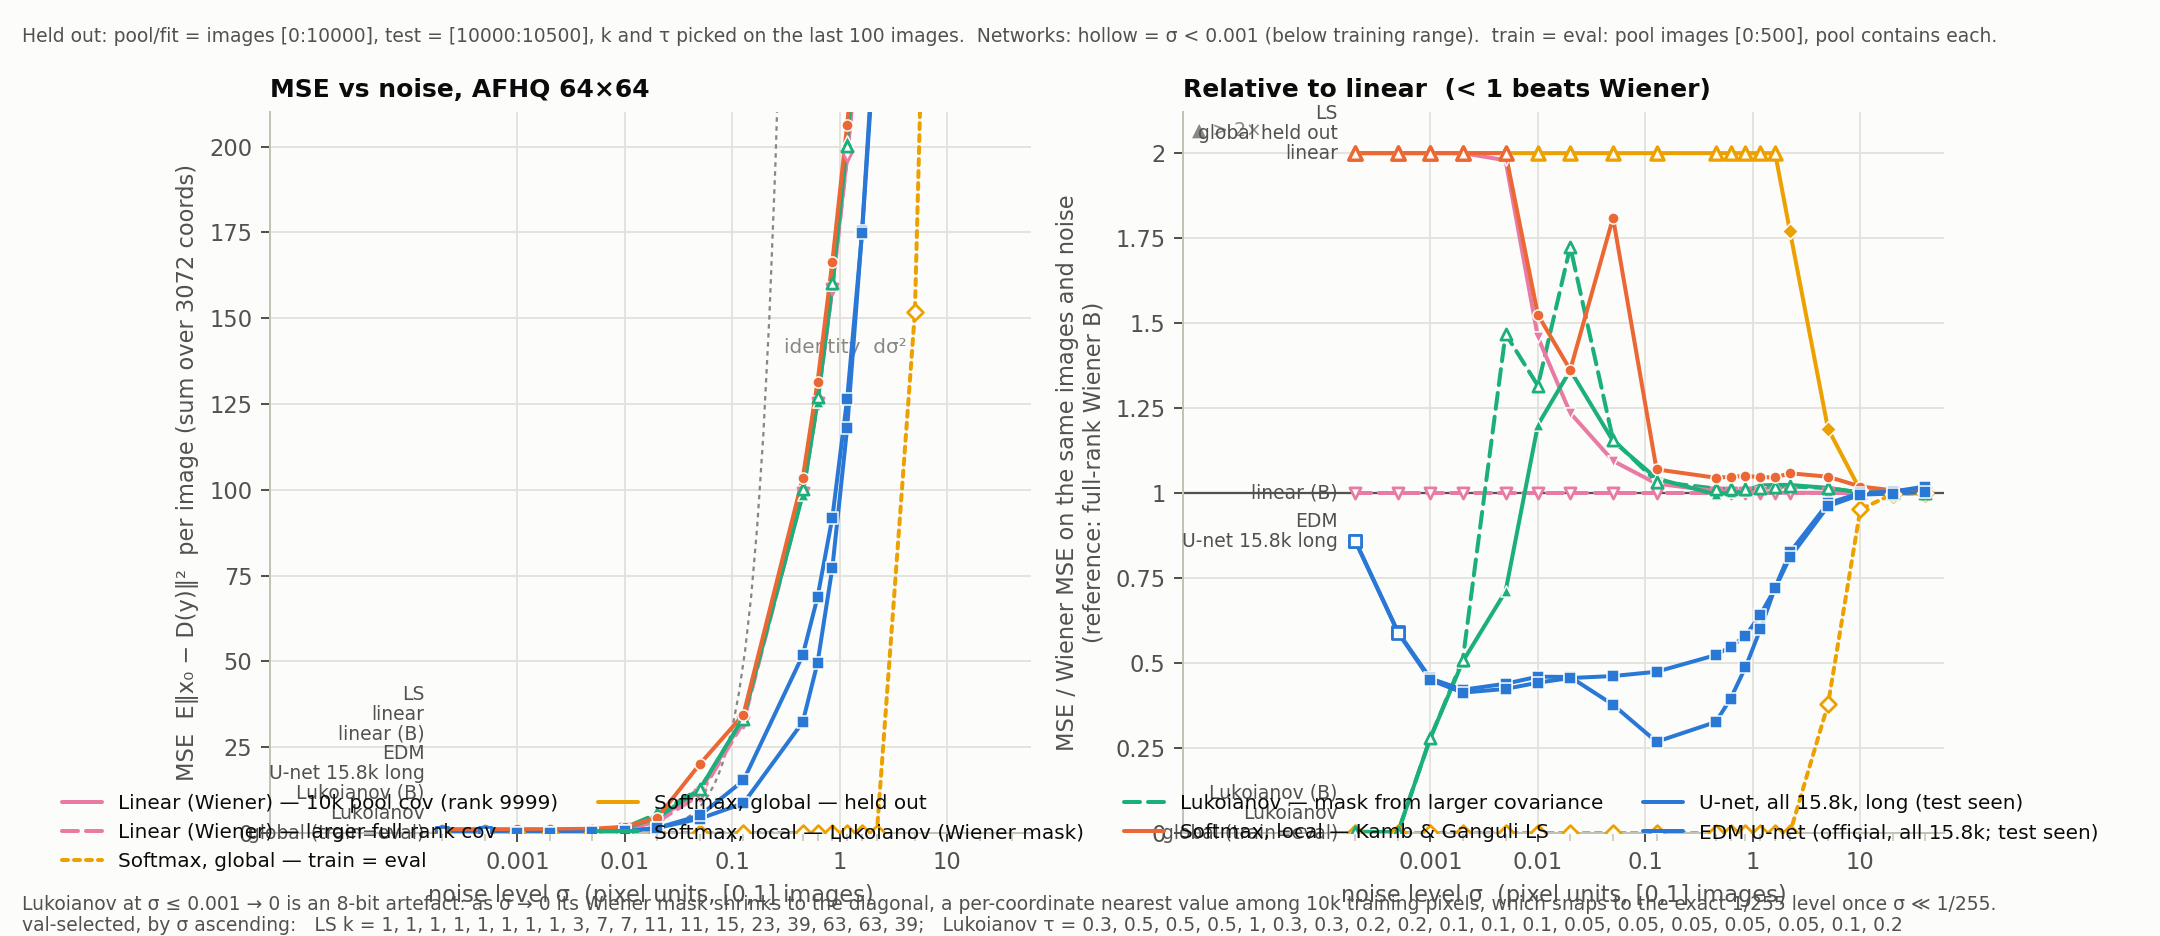

Source data for this figure (header and first rows):
curve, sigma, mse, se, ratio_to_wiener, ratio_se, selected_param, n_images
linear, 0.0002, 0.3208, 0.0117, 558, 20.34, , 500
linear, 0.0005, 0.3249, 0.01178, 63.25, 2.274, , 500
linear, 0.001, 0.3475, 0.01234, 13.62, 0.4594, , 500
linear, 0.002, 0.4388, 0.0147, 4.489, 0.1254, , 500
linear, 0.005, 0.8537, 0.02401, 1.979, 0.03381, , 500
linear, 0.01, 1.756, 0.04019, 1.458, 0.01517, , 500
linear, 0.02, 4.012, 0.07292, 1.236, 0.007719, , 500
linear, 0.05, 12.18, 0.1729, 1.095, 0.003704, , 500
linear, 0.127, 33.18, 0.4145, 1.028, 0.001959, , 500
linear, 0.452, 99.53, 1.199, 1.006, 0.0006891, , 500
linear, 0.621, 126, 1.498, 1.005, 0.0004651, , 500
linear, 0.853, 159.1, 1.873, 1.003, 0.0004202, , 500
linear, 1.172, 197.6, 2.348, 1.002, 0.0004137, , 500
linear, 1.61, 243.3, 2.87, 1.002, 0.0005107, , 500
linear, 2.212, 295.4, 3.622, 1.001, 0.0005697, , 500
linear, 5.0, 455.4, 6.123, 1.001, 0.00081, , 500
linear, 10.0, 604.3, 8.546, 1.002, 0.001177, , 500
linear, 20.0, 703.1, 10.66, 0.9999, 0.001327, , 500
linear, 40.0, 746.9, 11.67, 0.9998, 0.00124, , 500
linearB, 0.0002, 0.000575, 3.822205484624636e-06, 1.0, 0.0, , 500
linearB, 0.0005, 0.005137, 9.550554657630462e-05, 1.0, 0.0, , 500
linearB, 0.001, 0.02552, 0.0006286, 1.0, 0.0, , 500
linearB, 0.002, 0.09774, 0.002489, 1.0, 0.0, , 500
linearB, 0.005, 0.4314, 0.009577, 1.0, 0.0, , 500
linearB, 0.01, 1.204, 0.02231, 1.0, 0.0, , 500
linearB, 0.02, 3.247, 0.04901, 1.0, 0.0, , 500
linearB, 0.05, 11.13, 0.1351, 1.0, 0.0, , 500
linearB, 0.127, 32.28, 0.3588, 1.0, 0.0, , 500
linearB, 0.452, 98.94, 1.149, 1.0, 0.0, , 500
linearB, 0.621, 125.4, 1.465, 1.0, 0.0, , 500
linearB, 0.853, 158.5, 1.856, 1.0, 0.0, , 500
linearB, 1.172, 197.2, 2.353, 1.0, 0.0, , 500
linearB, 1.61, 242.9, 2.907, 1.0, 0.0, , 500
linearB, 2.212, 295.2, 3.675, 1.0, 0.0, , 500
linearB, 5.0, 454.9, 6.205, 1.0, 0.0, , 500
linearB, 10.0, 603.3, 8.669, 1.0, 0.0, , 500
linearB, 20.0, 703.2, 10.76, 1.0, 0.0, , 500
linearB, 40.0, 747, 11.84, 1.0, 0.0, , 500
global_insample, 0.0002, 0.0, 0.0, 0.0, nan, , 500
global_insample, 0.0005, 0.0, 0.0, 0.0, nan, , 500
global_insample, 0.001, 0.0, 0.0, 0.0, nan, , 500
global_insample, 0.002, 0.0, 0.0, 0.0, nan, , 500
global_insample, 0.005, 0.0, 0.0, 0.0, nan, , 500
global_insample, 0.01, 0.0, 0.0, 0.0, nan, , 500
global_insample, 0.02, 0.0, 0.0, 0.0, nan, , 500
global_insample, 0.05, 0.0, 0.0, 0.0, nan, , 500
global_insample, 0.127, 0.0, 0.0, 0.0, nan, , 500
global_insample, 0.452, 0.0, 0.0, 0.0, nan, , 500
global_insample, 0.621, 1.3009621178486044e-30, 1.3009621178486044e-30, 1.1585530097950928e-32, nan, , 500
global_insample, 0.853, 9.243580136464873e-09, 8.782412346574877e-09, 6.522096678292621e-11, nan, , 500
global_insample, 1.172, 0.0009181, 0.0009181, 5.2358963303592506e-06, nan, , 500
global_insample, 1.61, 0.0001734, 0.0001247, 8.097547124838309e-07, nan, , 500
global_insample, 2.212, 0.01468, 0.01433, 5.646180190249972e-05, nan, , 500
global_insample, 5.0, 151.8, 9.465, 0.3785, nan, , 500
global_insample, 10.0, 523.5, 8.408, 0.9524, nan, , 500
global_insample, 20.0, 678.3, 11.75, 0.9969, nan, , 500
global_insample, 40.0, 727.8, 13.63, 1, nan, , 500
global_heldout, 0.0002, 518.7, 7.582, 902106, 13187, , 500
global_heldout, 0.0005, 518.7, 7.582, 100968, 1476, , 500
global_heldout, 0.001, 518.7, 7.582, 20322, 297.1, , 500
... 111 more rows
